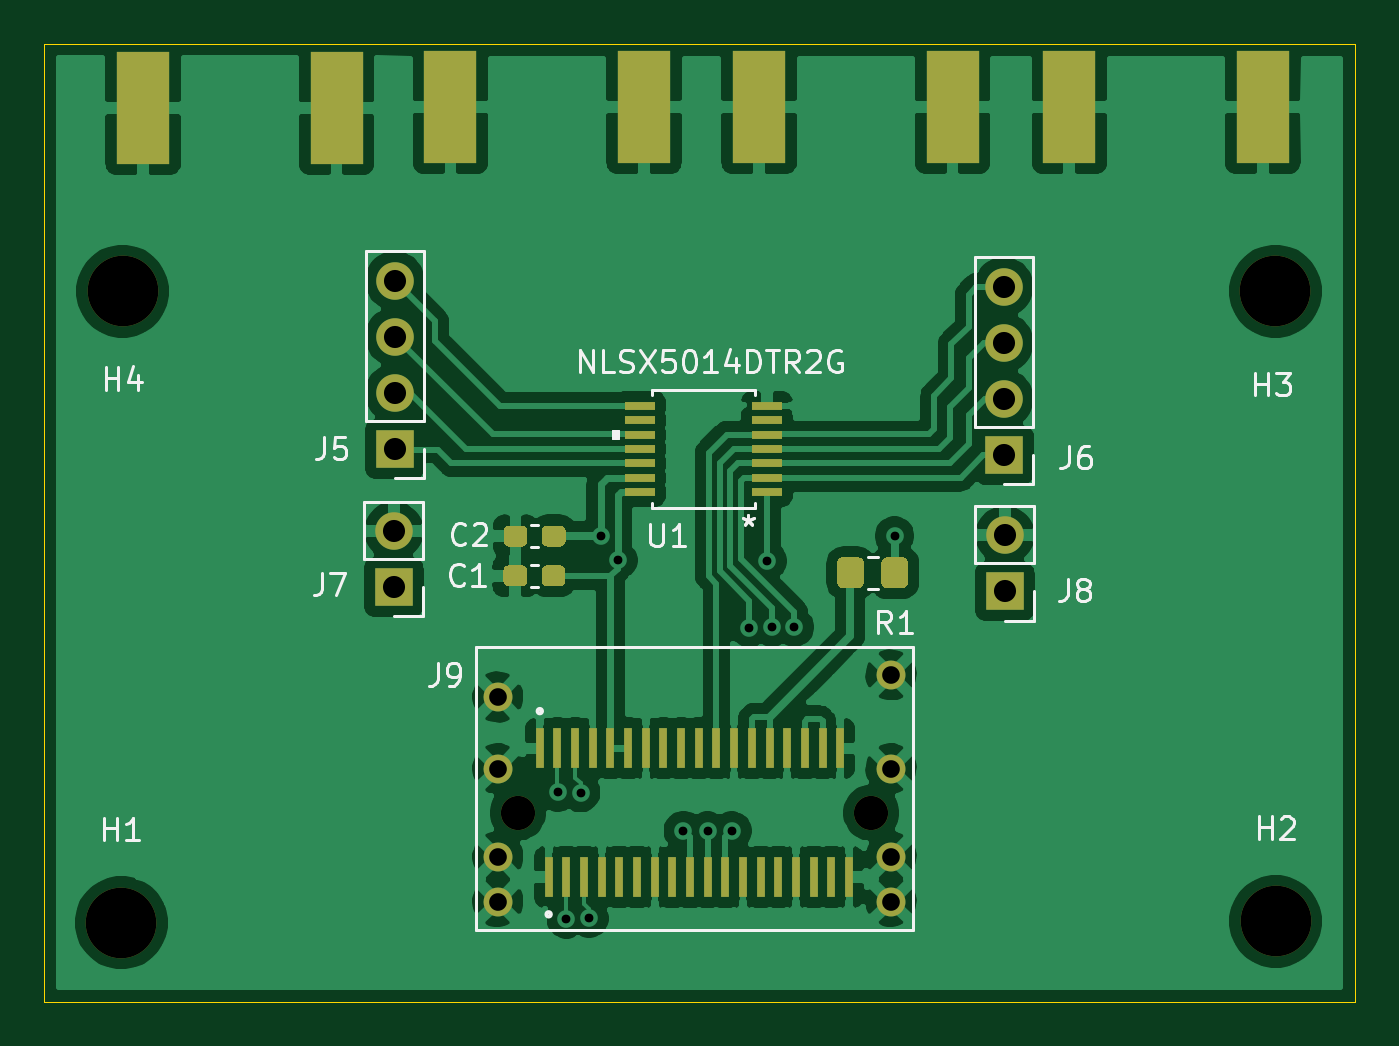
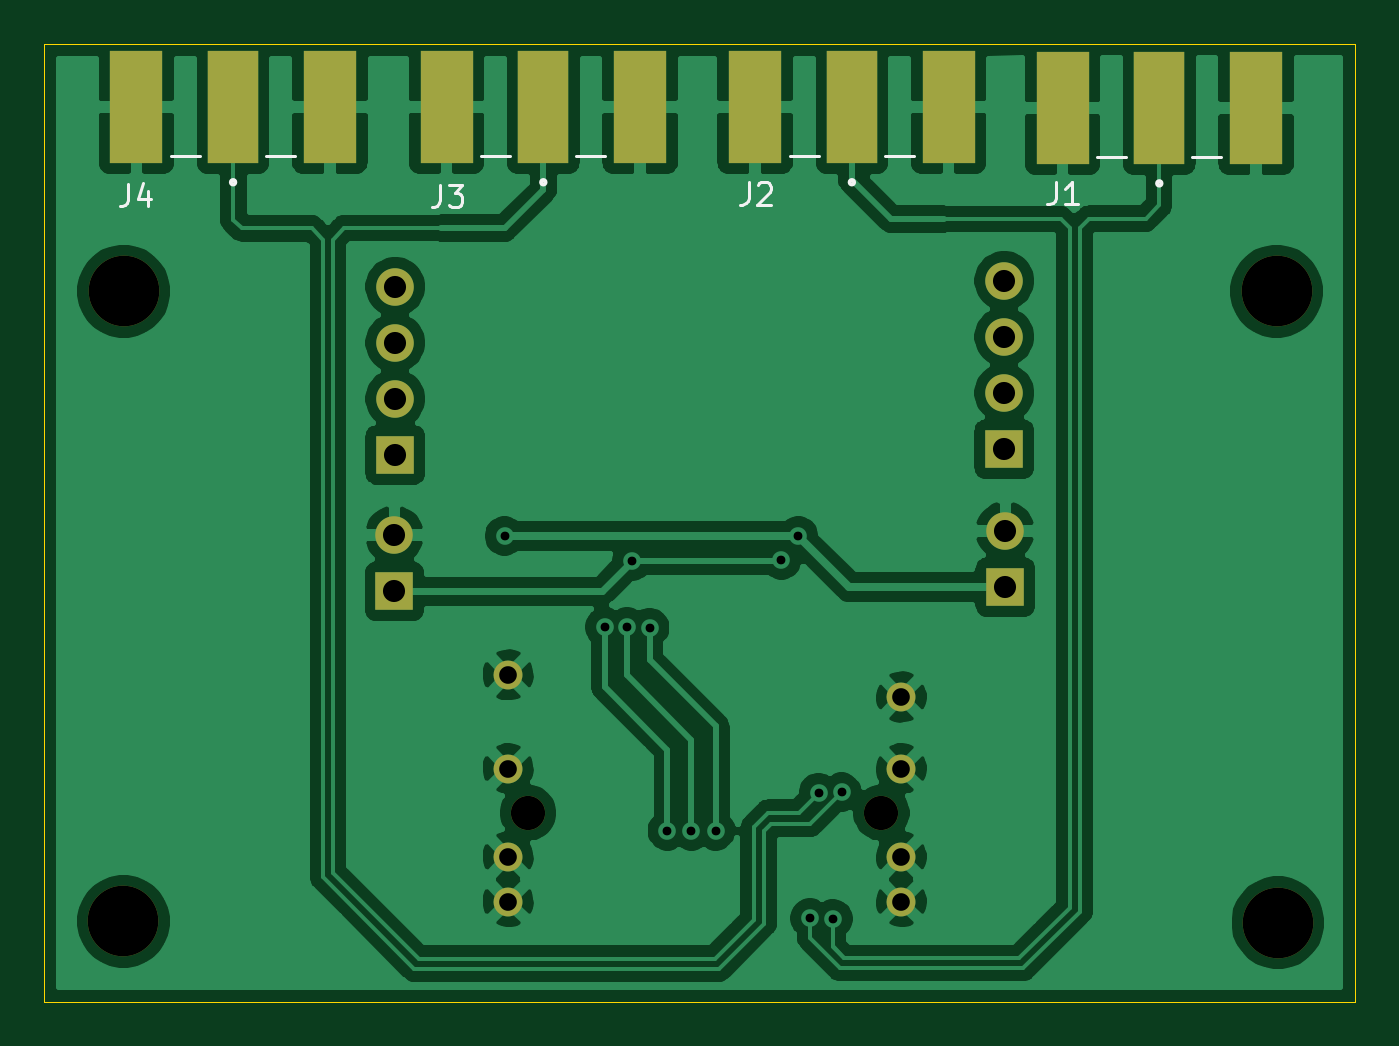
Circuit board: 8 layer files. Board 59.3 x 43.4 mm.
- bottom_copper: ADV728xM_EVAL_SMA-MINISAS_MX8Mx-B_Cu.gbr (98382 bytes)
- bottom_mask: ADV728xM_EVAL_SMA-MINISAS_MX8Mx-B_Mask.gbr (1983 bytes)
- bottom_silk: ADV728xM_EVAL_SMA-MINISAS_MX8Mx-B_SilkS.gbr (2954 bytes)
- outline: ADV728xM_EVAL_SMA-MINISAS_MX8Mx-Edge_Cuts.gbr (766 bytes)
- top_copper: ADV728xM_EVAL_SMA-MINISAS_MX8Mx-F_Cu.gbr (128814 bytes)
- top_mask: ADV728xM_EVAL_SMA-MINISAS_MX8Mx-F_Mask.gbr (5322 bytes)
- top_silk: ADV728xM_EVAL_SMA-MINISAS_MX8Mx-F_SilkS.gbr (14238 bytes)
- drill: ADV728xM_EVAL_SMA-MINISAS_MX8Mx.drl (966 bytes)

=== bottom_copper: ADV728xM_EVAL_SMA-MINISAS_MX8Mx-B_Cu.gbr (98382 bytes, source omitted) ===
=== bottom_mask: ADV728xM_EVAL_SMA-MINISAS_MX8Mx-B_Mask.gbr ===
%TF.GenerationSoftware,KiCad,Pcbnew,5.1.10-88a1d61d58~88~ubuntu18.04.1*%
%TF.CreationDate,2021-08-07T22:55:04+07:00*%
%TF.ProjectId,ADV728xM_EVAL_SMA-MINISAS_MX8Mx,41445637-3238-4784-9d5f-4556414c5f53,rev?*%
%TF.SameCoordinates,Original*%
%TF.FileFunction,Soldermask,Bot*%
%TF.FilePolarity,Negative*%
%FSLAX46Y46*%
G04 Gerber Fmt 4.6, Leading zero omitted, Abs format (unit mm)*
G04 Created by KiCad (PCBNEW 5.1.10-88a1d61d58~88~ubuntu18.04.1) date 2021-08-07 22:55:04*
%MOMM*%
%LPD*%
G01*
G04 APERTURE LIST*
%ADD10C,3.200000*%
%ADD11C,1.308000*%
%ADD12C,1.550000*%
%ADD13O,1.700000X1.700000*%
%ADD14R,1.700000X1.700000*%
%ADD15R,2.286000X5.080000*%
%ADD16R,2.413000X5.080000*%
G04 APERTURE END LIST*
D10*
%TO.C,H4*%
X135646160Y-89702640D03*
%TD*%
%TO.C,H3*%
X187843160Y-89702640D03*
%TD*%
%TO.C,H2*%
X187858400Y-118231920D03*
%TD*%
%TO.C,H1*%
X135585200Y-118297960D03*
%TD*%
D11*
%TO.C,J9*%
X170438920Y-117344480D03*
X170438920Y-115314480D03*
X170438920Y-111314480D03*
X170438920Y-107074480D03*
X152638920Y-117344480D03*
X152638920Y-115314480D03*
X152638920Y-111314480D03*
X152638920Y-108074480D03*
D12*
X169538920Y-113314480D03*
X153538920Y-113314480D03*
%TD*%
D13*
%TO.C,J6*%
X175552100Y-89496900D03*
X175552100Y-92036900D03*
X175552100Y-94576900D03*
D14*
X175552100Y-97116900D03*
%TD*%
D15*
%TO.C,J3*%
X168846500Y-81368900D03*
D16*
X164465000Y-81368900D03*
X173228000Y-81368900D03*
%TD*%
D15*
%TO.C,J4*%
X182892700Y-81368900D03*
D16*
X178511200Y-81368900D03*
X187274200Y-81368900D03*
%TD*%
D15*
%TO.C,J1*%
X140957300Y-81419700D03*
D16*
X136575800Y-81419700D03*
X145338800Y-81419700D03*
%TD*%
D15*
%TO.C,J2*%
X154876500Y-81368900D03*
D16*
X150495000Y-81368900D03*
X159258000Y-81368900D03*
%TD*%
D14*
%TO.C,J5*%
X147980400Y-96850200D03*
D13*
X147980400Y-94310200D03*
X147980400Y-91770200D03*
X147980400Y-89230200D03*
%TD*%
D14*
%TO.C,J8*%
X175590200Y-103289100D03*
D13*
X175590200Y-100749100D03*
%TD*%
%TO.C,J7*%
X147929600Y-100558600D03*
D14*
X147929600Y-103098600D03*
%TD*%
M02*

=== bottom_silk: ADV728xM_EVAL_SMA-MINISAS_MX8Mx-B_SilkS.gbr ===
%TF.GenerationSoftware,KiCad,Pcbnew,5.1.10-88a1d61d58~88~ubuntu18.04.1*%
%TF.CreationDate,2021-08-07T22:55:04+07:00*%
%TF.ProjectId,ADV728xM_EVAL_SMA-MINISAS_MX8Mx,41445637-3238-4784-9d5f-4556414c5f53,rev?*%
%TF.SameCoordinates,Original*%
%TF.FileFunction,Legend,Bot*%
%TF.FilePolarity,Positive*%
%FSLAX46Y46*%
G04 Gerber Fmt 4.6, Leading zero omitted, Abs format (unit mm)*
G04 Created by KiCad (PCBNEW 5.1.10-88a1d61d58~88~ubuntu18.04.1) date 2021-08-07 22:55:04*
%MOMM*%
%LPD*%
G01*
G04 APERTURE LIST*
%ADD10C,0.200000*%
%ADD11C,0.127000*%
%ADD12C,0.150000*%
G04 APERTURE END LIST*
D10*
%TO.C,J3*%
X168946500Y-84768900D02*
G75*
G03*
X168946500Y-84768900I-100000J0D01*
G01*
D11*
X167346500Y-83578700D02*
X166046500Y-83578700D01*
X171646500Y-83578700D02*
X170346500Y-83578700D01*
D10*
%TO.C,J4*%
X182992700Y-84768900D02*
G75*
G03*
X182992700Y-84768900I-100000J0D01*
G01*
D11*
X181392700Y-83578700D02*
X180092700Y-83578700D01*
X185692700Y-83578700D02*
X184392700Y-83578700D01*
D10*
%TO.C,J1*%
X141057300Y-84819700D02*
G75*
G03*
X141057300Y-84819700I-100000J0D01*
G01*
D11*
X139457300Y-83629500D02*
X138157300Y-83629500D01*
X143757300Y-83629500D02*
X142457300Y-83629500D01*
D10*
%TO.C,J2*%
X154976500Y-84768900D02*
G75*
G03*
X154976500Y-84768900I-100000J0D01*
G01*
D11*
X153376500Y-83578700D02*
X152076500Y-83578700D01*
X157676500Y-83578700D02*
X156376500Y-83578700D01*
%TO.C,J3*%
D12*
X173510533Y-84872580D02*
X173510533Y-85586866D01*
X173558152Y-85729723D01*
X173653390Y-85824961D01*
X173796247Y-85872580D01*
X173891485Y-85872580D01*
X173129580Y-84872580D02*
X172510533Y-84872580D01*
X172843866Y-85253533D01*
X172701009Y-85253533D01*
X172605771Y-85301152D01*
X172558152Y-85348771D01*
X172510533Y-85444009D01*
X172510533Y-85682104D01*
X172558152Y-85777342D01*
X172605771Y-85824961D01*
X172701009Y-85872580D01*
X172986723Y-85872580D01*
X173081961Y-85824961D01*
X173129580Y-85777342D01*
%TO.C,J4*%
X187643093Y-84842100D02*
X187643093Y-85556386D01*
X187690712Y-85699243D01*
X187785950Y-85794481D01*
X187928807Y-85842100D01*
X188024045Y-85842100D01*
X186738331Y-85175434D02*
X186738331Y-85842100D01*
X186976426Y-84794481D02*
X187214521Y-85508767D01*
X186595474Y-85508767D01*
%TO.C,J1*%
X145646733Y-84765900D02*
X145646733Y-85480186D01*
X145694352Y-85623043D01*
X145789590Y-85718281D01*
X145932447Y-85765900D01*
X146027685Y-85765900D01*
X144646733Y-85765900D02*
X145218161Y-85765900D01*
X144932447Y-85765900D02*
X144932447Y-84765900D01*
X145027685Y-84908758D01*
X145122923Y-85003996D01*
X145218161Y-85051615D01*
%TO.C,J2*%
X159545613Y-84776060D02*
X159545613Y-85490346D01*
X159593232Y-85633203D01*
X159688470Y-85728441D01*
X159831327Y-85776060D01*
X159926565Y-85776060D01*
X159117041Y-84871299D02*
X159069422Y-84823680D01*
X158974184Y-84776060D01*
X158736089Y-84776060D01*
X158640851Y-84823680D01*
X158593232Y-84871299D01*
X158545613Y-84966537D01*
X158545613Y-85061775D01*
X158593232Y-85204632D01*
X159164660Y-85776060D01*
X158545613Y-85776060D01*
%TD*%
M02*

=== outline: ADV728xM_EVAL_SMA-MINISAS_MX8Mx-Edge_Cuts.gbr ===
%TF.GenerationSoftware,KiCad,Pcbnew,5.1.10-88a1d61d58~88~ubuntu18.04.1*%
%TF.CreationDate,2021-08-07T22:55:04+07:00*%
%TF.ProjectId,ADV728xM_EVAL_SMA-MINISAS_MX8Mx,41445637-3238-4784-9d5f-4556414c5f53,rev?*%
%TF.SameCoordinates,Original*%
%TF.FileFunction,Profile,NP*%
%FSLAX46Y46*%
G04 Gerber Fmt 4.6, Leading zero omitted, Abs format (unit mm)*
G04 Created by KiCad (PCBNEW 5.1.10-88a1d61d58~88~ubuntu18.04.1) date 2021-08-07 22:55:04*
%MOMM*%
%LPD*%
G01*
G04 APERTURE LIST*
%TA.AperFunction,Profile*%
%ADD10C,0.050000*%
%TD*%
G04 APERTURE END LIST*
D10*
X132100540Y-121869200D02*
X132105400Y-78498700D01*
X191440020Y-121869200D02*
X132100540Y-121869200D01*
X191439800Y-78524100D02*
X191439800Y-121869200D01*
X132105400Y-78498700D02*
X191439800Y-78524100D01*
M02*

=== top_copper: ADV728xM_EVAL_SMA-MINISAS_MX8Mx-F_Cu.gbr (128814 bytes, source omitted) ===
=== top_mask: ADV728xM_EVAL_SMA-MINISAS_MX8Mx-F_Mask.gbr ===
%TF.GenerationSoftware,KiCad,Pcbnew,5.1.10-88a1d61d58~88~ubuntu18.04.1*%
%TF.CreationDate,2021-08-07T22:55:04+07:00*%
%TF.ProjectId,ADV728xM_EVAL_SMA-MINISAS_MX8Mx,41445637-3238-4784-9d5f-4556414c5f53,rev?*%
%TF.SameCoordinates,Original*%
%TF.FileFunction,Soldermask,Top*%
%TF.FilePolarity,Negative*%
%FSLAX46Y46*%
G04 Gerber Fmt 4.6, Leading zero omitted, Abs format (unit mm)*
G04 Created by KiCad (PCBNEW 5.1.10-88a1d61d58~88~ubuntu18.04.1) date 2021-08-07 22:55:04*
%MOMM*%
%LPD*%
G01*
G04 APERTURE LIST*
%ADD10C,3.200000*%
%ADD11C,1.308000*%
%ADD12R,0.350000X1.800000*%
%ADD13C,1.550000*%
%ADD14O,1.700000X1.700000*%
%ADD15R,1.700000X1.700000*%
%ADD16R,2.413000X5.080000*%
%ADD17R,1.358900X0.355600*%
G04 APERTURE END LIST*
D10*
%TO.C,H4*%
X135646160Y-89702640D03*
%TD*%
%TO.C,H3*%
X187843160Y-89702640D03*
%TD*%
%TO.C,H2*%
X187858400Y-118231920D03*
%TD*%
%TO.C,H1*%
X135585200Y-118297960D03*
%TD*%
D11*
%TO.C,J9*%
X170438920Y-117344480D03*
X170438920Y-115314480D03*
X170438920Y-111314480D03*
X170438920Y-107074480D03*
X152638920Y-117344480D03*
X152638920Y-115314480D03*
X152638920Y-111314480D03*
X152638920Y-108074480D03*
D12*
X168538920Y-116224480D03*
X167738920Y-116224480D03*
X166938920Y-116224480D03*
X166138920Y-116224480D03*
X165338920Y-116224480D03*
X164538920Y-116224480D03*
X163738920Y-116224480D03*
X162938920Y-116224480D03*
X162138920Y-116224480D03*
X161338920Y-116224480D03*
X160538920Y-116224480D03*
X159738920Y-116224480D03*
X158938920Y-116224480D03*
X158138920Y-116224480D03*
X157338920Y-116224480D03*
X156538920Y-116224480D03*
X155738920Y-116224480D03*
X154938920Y-116224480D03*
X168138920Y-110404480D03*
X167338920Y-110404480D03*
X166538920Y-110404480D03*
X165738920Y-110404480D03*
X164938920Y-110404480D03*
X164138920Y-110404480D03*
X163338920Y-110404480D03*
X162538920Y-110404480D03*
X161738920Y-110404480D03*
X160938920Y-110404480D03*
X160138920Y-110404480D03*
X159338920Y-110404480D03*
X158538920Y-110404480D03*
X157738920Y-110404480D03*
X156938920Y-110404480D03*
X156138920Y-110404480D03*
X155338920Y-110404480D03*
X154538920Y-110404480D03*
D13*
X169538920Y-113314480D03*
X153538920Y-113314480D03*
%TD*%
D14*
%TO.C,J6*%
X175552100Y-89496900D03*
X175552100Y-92036900D03*
X175552100Y-94576900D03*
D15*
X175552100Y-97116900D03*
%TD*%
D16*
%TO.C,J3*%
X164465000Y-81368900D03*
X173228000Y-81368900D03*
%TD*%
%TO.C,J4*%
X178511200Y-81368900D03*
X187274200Y-81368900D03*
%TD*%
%TO.C,J1*%
X136575800Y-81419700D03*
X145338800Y-81419700D03*
%TD*%
%TO.C,J2*%
X150495000Y-81368900D03*
X159258000Y-81368900D03*
%TD*%
%TO.C,C2*%
G36*
G01*
X152905000Y-101024700D02*
X152905000Y-100549700D01*
G75*
G02*
X153142500Y-100312200I237500J0D01*
G01*
X153742500Y-100312200D01*
G75*
G02*
X153980000Y-100549700I0J-237500D01*
G01*
X153980000Y-101024700D01*
G75*
G02*
X153742500Y-101262200I-237500J0D01*
G01*
X153142500Y-101262200D01*
G75*
G02*
X152905000Y-101024700I0J237500D01*
G01*
G37*
G36*
G01*
X154630000Y-101024700D02*
X154630000Y-100549700D01*
G75*
G02*
X154867500Y-100312200I237500J0D01*
G01*
X155467500Y-100312200D01*
G75*
G02*
X155705000Y-100549700I0J-237500D01*
G01*
X155705000Y-101024700D01*
G75*
G02*
X155467500Y-101262200I-237500J0D01*
G01*
X154867500Y-101262200D01*
G75*
G02*
X154630000Y-101024700I0J237500D01*
G01*
G37*
%TD*%
%TO.C,C1*%
G36*
G01*
X154617300Y-102828100D02*
X154617300Y-102353100D01*
G75*
G02*
X154854800Y-102115600I237500J0D01*
G01*
X155454800Y-102115600D01*
G75*
G02*
X155692300Y-102353100I0J-237500D01*
G01*
X155692300Y-102828100D01*
G75*
G02*
X155454800Y-103065600I-237500J0D01*
G01*
X154854800Y-103065600D01*
G75*
G02*
X154617300Y-102828100I0J237500D01*
G01*
G37*
G36*
G01*
X152892300Y-102828100D02*
X152892300Y-102353100D01*
G75*
G02*
X153129800Y-102115600I237500J0D01*
G01*
X153729800Y-102115600D01*
G75*
G02*
X153967300Y-102353100I0J-237500D01*
G01*
X153967300Y-102828100D01*
G75*
G02*
X153729800Y-103065600I-237500J0D01*
G01*
X153129800Y-103065600D01*
G75*
G02*
X152892300Y-102828100I0J237500D01*
G01*
G37*
%TD*%
D15*
%TO.C,J5*%
X147980400Y-96850200D03*
D14*
X147980400Y-94310200D03*
X147980400Y-91770200D03*
X147980400Y-89230200D03*
%TD*%
D15*
%TO.C,J8*%
X175590200Y-103289100D03*
D14*
X175590200Y-100749100D03*
%TD*%
%TO.C,J7*%
X147929600Y-100558600D03*
D15*
X147929600Y-103098600D03*
%TD*%
%TO.C,R1*%
G36*
G01*
X168005200Y-102900901D02*
X168005200Y-102000899D01*
G75*
G02*
X168255199Y-101750900I249999J0D01*
G01*
X168955201Y-101750900D01*
G75*
G02*
X169205200Y-102000899I0J-249999D01*
G01*
X169205200Y-102900901D01*
G75*
G02*
X168955201Y-103150900I-249999J0D01*
G01*
X168255199Y-103150900D01*
G75*
G02*
X168005200Y-102900901I0J249999D01*
G01*
G37*
G36*
G01*
X170005200Y-102900901D02*
X170005200Y-102000899D01*
G75*
G02*
X170255199Y-101750900I249999J0D01*
G01*
X170955201Y-101750900D01*
G75*
G02*
X171205200Y-102000899I0J-249999D01*
G01*
X171205200Y-102900901D01*
G75*
G02*
X170955201Y-103150900I-249999J0D01*
G01*
X170255199Y-103150900D01*
G75*
G02*
X170005200Y-102900901I0J249999D01*
G01*
G37*
%TD*%
D17*
%TO.C,U1*%
X159061150Y-98800199D03*
X159061150Y-98150200D03*
X159061150Y-97500199D03*
X159061150Y-96850200D03*
X159061150Y-96200199D03*
X159061150Y-95550200D03*
X159061150Y-94900199D03*
X164814250Y-94900201D03*
X164814250Y-95550200D03*
X164814250Y-96200201D03*
X164814250Y-96850200D03*
X164814250Y-97500199D03*
X164814250Y-98150200D03*
X164814250Y-98800201D03*
%TD*%
M02*

=== top_silk: ADV728xM_EVAL_SMA-MINISAS_MX8Mx-F_SilkS.gbr (14238 bytes, source omitted) ===
=== drill: ADV728xM_EVAL_SMA-MINISAS_MX8Mx.drl ===
M48
; DRILL file {KiCad 5.1.10-88a1d61d58~88~ubuntu18.04.1} date Sat Aug  7 22:55:08 2021
; FORMAT={-:-/ absolute / inch / decimal}
; #@! TF.CreationDate,2021-08-07T22:55:08+07:00
; #@! TF.GenerationSoftware,Kicad,Pcbnew,5.1.10-88a1d61d58~88~ubuntu18.04.1
FMAT,2
INCH
T1C0.0157
T2C0.0315
T3C0.0394
T4C0.0610
T5C0.1260
%
G90
G05
T1
X6.1158Y-4.4248
X6.1316Y-4.6502
X6.1568Y-4.4252
X6.172Y-4.6492
X6.193Y-3.968
X6.223Y-4.011
X6.3402Y-4.4932
X6.3834Y-4.4934
X6.4264Y-4.4934
X6.458Y-4.1314
X6.489Y-4.0125
X6.4982Y-4.1304
X6.5378Y-4.1304
X6.7165Y-3.968
T2
X6.0094Y-4.2549
X6.0094Y-4.3825
X6.0094Y-4.5399
X6.0094Y-4.6199
X6.7102Y-4.2155
X6.7102Y-4.3825
X6.7102Y-4.5399
X6.7102Y-4.6199
T3
X5.824Y-3.959
X5.824Y-4.059
X5.826Y-3.513
X5.826Y-3.613
X5.826Y-3.713
X5.826Y-3.813
X6.9115Y-3.5235
X6.9115Y-3.6235
X6.9115Y-3.7235
X6.9115Y-3.8235
X6.913Y-3.9665
X6.913Y-4.0665
T4
X6.0448Y-4.4612
X6.6748Y-4.4612
T5
X5.338Y-4.6574
X5.3404Y-3.5316
X7.3954Y-3.5316
X7.396Y-4.6548
T0
M30

